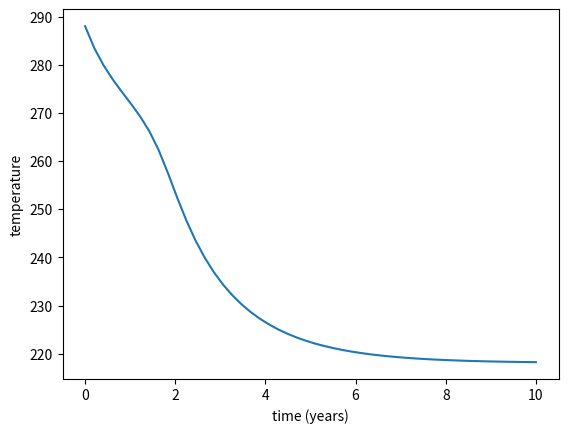

The matplotlib source for this figure:
'''
Dynamical system tracking average global temperature based off of http://archive.dimacs.rutgers.edu/MPE/Energy/DIMACS-EBM.pdf
Describes earth's climate in an equilibrium state
Two temperatures are stable equilibria: around 233K and 288K
There is an unstable equilibrium at 265K
Without additional human input, this model assumes that the Earth's average global temperature remains stable at either 233K (snowball earth) or 288K

Human input can be expressed by varying the epsilon parameter to lower/raise greenhouse gas effect
'''

import math
import numpy as np
from scipy import integrate 
import matplotlib.pyplot as plt

#Input constants
r = 2.912 #Averagd heat capacity of the Earth/atmosphere system (W-yr/m^2K)
q = 342 #Annual global mean incoming solar radiation (W/m^2)
alpha = 0.3 #Albedo (Dimensionless)
sigma = 5.67 * math.pow(10, -8) #Stefan-Boltzmann Constant (W/m^2K^4)
epsilon = 0.8#Greenhouse effect (0<epsilon<1). Models effect of greenhouse gases
#This value of epsilon results in equilibrium, where average temp tends to 288 K (15 deg. celsius)

tempInit = 288 

#Range of years
t = np.linspace(0, 10)

def albedo(temp):
	return 0.7-0.4*(math.e**((temp-265)/5)/(1+math.e**((temp-265)/5)))

#Based off section 4 in http://archive.dimacs.rutgers.edu/MPE/Energy/DIMACS-EBM.pdf
def temperatureDynamics(temperature, t):
	dTemperature = (q*(1-albedo(temperature)) - sigma*epsilon*math.pow(temperature, 4))/r
	return dTemperature

temperatures = integrate.odeint(temperatureDynamics, tempInit, t)	

plt.plot(t, temperatures)
plt.xlabel('time (years)')
plt.ylabel('temperature')
plt.show()